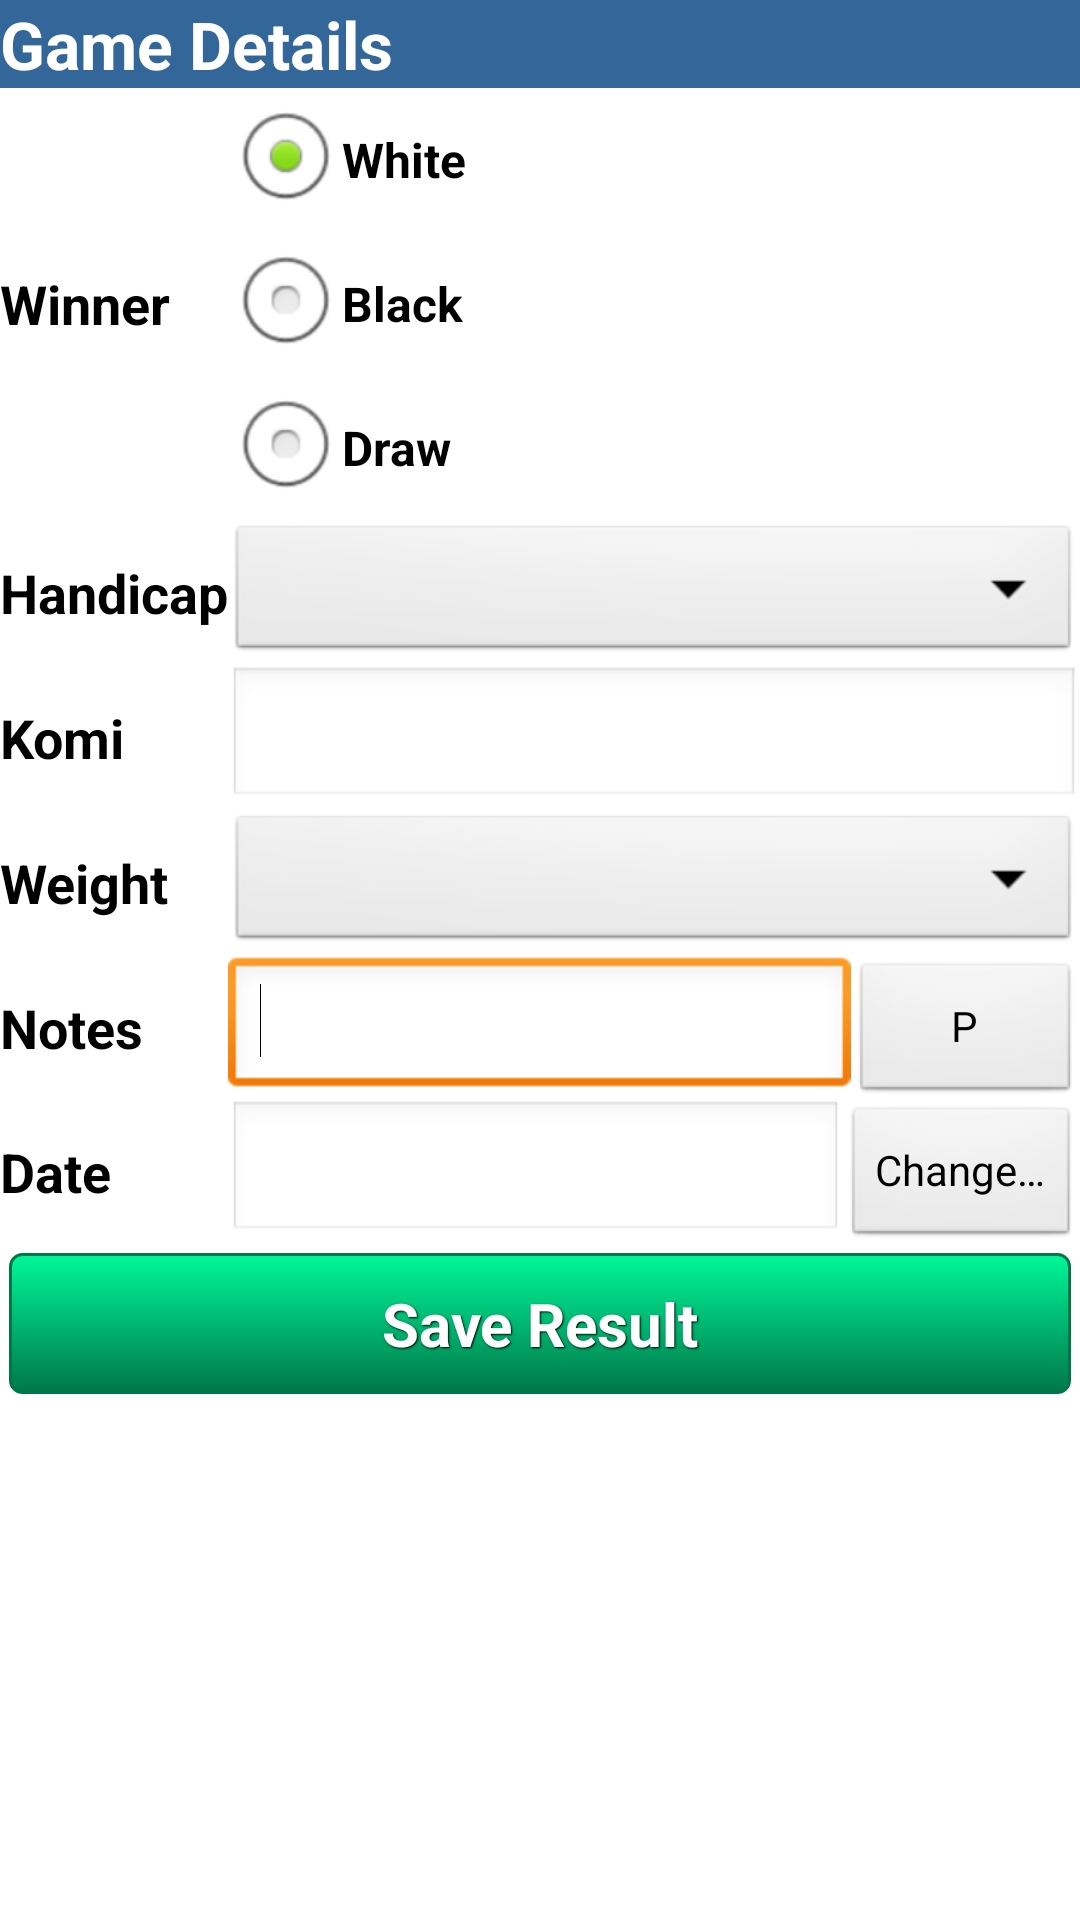

Here is an Android app screen rendered from its layout file. Give the layout XML and the strings, colors and styles it references.
<!-- AndroidManifest.xml: application theme android:Theme.NoTitleBar -->
<!-- res/layout/detail.xml -->
<?xml version="1.0" encoding="utf-8"?>

<LinearLayout xmlns:android="http://schemas.android.com/apk/res/android"
    android:layout_width="fill_parent"
    android:layout_height="fill_parent"
    android:background="#ffffff"
    android:orientation="vertical">

    <LinearLayout
        android:layout_width="match_parent"
        android:layout_height="wrap_content"
        android:background="#336699">


        <TextView
            android:id="@+id/txtSelectFavouritePlayers"
            android:layout_width="wrap_content"
            android:layout_height="wrap_content"
            android:background="#336699"
            android:text="@string/game_details"
            android:textAppearance="?android:attr/textAppearanceLarge"
            android:textStyle="bold" />

    </LinearLayout>

    <TableLayout
        android:layout_width="match_parent"
        android:layout_height="wrap_content">


        <TableRow
            android:id="@+id/tableRow5"
            android:layout_width="wrap_content"
            android:layout_height="wrap_content">

            <TextView
                android:id="@+id/TextView05"
                android:layout_width="wrap_content"
                android:layout_height="wrap_content"
                android:focusable="false"
                android:text="@string/winner_text_label"
                android:textColor="#000000"
                android:textStyle="bold"
                android:textAppearance="?android:attr/textAppearanceMedium"
                android:layout_gravity="center_vertical" />

            <LinearLayout
                android:layout_width="match_parent"
                android:layout_height="wrap_content">

                <RadioGroup
                    android:id="@+id/RadioGroup01"
                    android:layout_width="wrap_content"
                    android:layout_height="wrap_content"
                    android:visibility="visible">


                    <RadioButton
                        android:id="@+id/radioWhite"
                        android:layout_width="wrap_content"
                        android:layout_height="wrap_content"
                        android:checked="true"
                        android:textColor="#000000"
                        android:textStyle="bold"
                        android:text="White" />


                    <RadioButton
                        android:id="@+id/radioBlack"
                        android:layout_width="wrap_content"
                        android:layout_height="wrap_content"
                        android:textColor="#000000"
                        android:textStyle="bold"
                        android:text="Black" />


                    <RadioButton
                        android:id="@+id/radioDraw"
                        android:layout_width="wrap_content"
                        android:layout_height="wrap_content"
                        android:textColor="#000000"
                        android:textStyle="bold"
                        android:text="Draw" />

                </RadioGroup>
            </LinearLayout>
        </TableRow>

        <TableRow
            android:id="@+id/tableRow2"
            android:layout_width="wrap_content"
            android:layout_height="wrap_content">

            <TextView
                android:id="@+id/TextView02"
                android:layout_width="wrap_content"
                android:layout_height="wrap_content"
                android:text="@string/handicap_text_label"
                android:textColor="#000000"
                android:textStyle="bold"
                android:textAppearance="?android:attr/textAppearanceMedium"
                android:layout_gravity="center_vertical" />


            <Spinner
                android:id="@+id/spinnerHandicap"
                android:layout_width="wrap_content"
                android:layout_height="wrap_content"
                android:layout_weight="1"
                android:clipToPadding="false"
                android:entries="@array/handicaplist"
                android:prompt="@string/handicap_prompt" />

        </TableRow>


        <TableRow
            android:id="@+id/tableRow1"
            android:layout_width="wrap_content"
            android:layout_height="wrap_content">

            <TextView
                android:id="@+id/TextView01"
                android:layout_width="wrap_content"
                android:layout_height="wrap_content"
                android:focusable="false"
                android:text="@string/komi_text_label"
                android:textColor="#000000"
                android:textStyle="bold"
                android:textAppearance="?android:attr/textAppearanceMedium"
                android:layout_gravity="center_vertical" />


            <EditText
                android:id="@+id/txtKomi"
                android:layout_width="wrap_content"
                android:layout_height="wrap_content"
                android:layout_weight="1"
                android:ems="10"
                android:inputType="numberSigned|numberDecimal" />

        </TableRow>

        <TableRow
            android:id="@+id/tableRow4"
            android:layout_width="wrap_content"
            android:layout_height="wrap_content">

            <TextView
                android:id="@+id/TextView04"
                android:layout_width="wrap_content"
                android:layout_height="wrap_content"
                android:drawingCacheQuality="high"
                android:text="@string/weight_text_label"
                android:textColor="#000000"
                android:textStyle="bold"
                android:textAppearance="?android:attr/textAppearanceMedium"
                android:layout_gravity="center_vertical" />


            <Spinner
                android:id="@+id/spinnerWeight"
                android:layout_width="wrap_content"
                android:layout_height="wrap_content"
                android:layout_weight="1"
                android:clipToPadding="false"
                android:entries="@array/weightlist"
                android:prompt="@string/game_weight_prompt" />

        </TableRow>

        <TableRow
            android:id="@+id/tableRow3"
            android:layout_width="wrap_content"
            android:layout_height="wrap_content">

            <TextView
                android:id="@+id/TextView03"
                android:layout_width="wrap_content"
                android:layout_height="wrap_content"
                android:layout_gravity="center_vertical"
                android:focusable="false"
                android:text="@string/notes_text_label"
                android:textAppearance="?android:attr/textAppearanceMedium"
                android:textColor="#000000"
                android:textStyle="bold" />

            <EditText
                android:id="@+id/txtNotes"
                android:layout_width="wrap_content"
                android:layout_height="wrap_content"
                android:layout_weight="1"
                android:ems="10">

                <requestFocus />
            </EditText>

            <Button
                android:id="@+id/btnPrevious"
                android:layout_width="wrap_content"
                android:layout_height="wrap_content"
                android:layout_weight="1"
                android:text="P" />

        </TableRow>

        <TableRow
            android:id="@+id/tableRow6"
            android:layout_width="wrap_content"
            android:layout_height="wrap_content">

            <TextView
                android:id="@+id/TextView06"
                android:layout_width="wrap_content"
                android:layout_height="wrap_content"
                android:focusable="false"
                android:text="@string/date_text_label"
                android:textColor="#000000"
                android:textStyle="bold"
                android:textAppearance="?android:attr/textAppearanceMedium"
                android:layout_gravity="center_vertical" />


            <EditText
                android:id="@+id/txtDate"
                android:layout_width="wrap_content"
                android:layout_height="wrap_content"
                android:layout_weight="1"
                android:ems="10"
                android:inputType="numberDecimal" />


            <Button
                android:id="@+id/btnChangeDate"
                android:layout_width="wrap_content"
                android:layout_height="wrap_content"
                android:text="@string/change_date" />

        </TableRow>

    </TableLayout>

    <RelativeLayout
        android:layout_width="match_parent"
        android:layout_height="wrap_content">


        <Button
            android:id="@+id/btnSaveResult"
            style="@style/ButtonText"
            android:background="@drawable/green_button"
            android:layout_width="fill_parent"
            android:layout_height="wrap_content"
            android:layout_centerHorizontal="true"
            android:text="@string/save_game"
            android:textStyle="bold" />

    </RelativeLayout>

</LinearLayout>
<!-- resources referenced by this layout -->
<resources>
  <!-- drawable green_button (drawable) -->
  <?xml version="1.0" encoding="utf-8"?>
  
  <selector xmlns:android="http://schemas.android.com/apk/res/android">
      <item android:state_pressed="true" >
          <shape>
              <solid
                  android:color="#00f799" />
              <stroke
                  android:width="1dp"
                  android:color="#007749" />
              <corners
                  android:radius="3dp" />
              <padding
                  android:left="10dp"
                  android:top="10dp"
                  android:right="10dp"
                  android:bottom="10dp" />
          </shape>
      </item>
      <item>
          <shape>
              <gradient
                  android:startColor="#00f799"
                  android:endColor="#007749"
                  android:angle="270" />
              <stroke
                  android:width="1dp"
                  android:color="#007749" />
              <corners
                  android:radius="4dp" />
              <padding
                  android:left="10dp"
                  android:top="10dp"
                  android:right="10dp"
                  android:bottom="10dp" />
          </shape>
      </item>
  </selector>
  <string name="change_date">Change…</string>
  <string name="date_text_label">Date</string>
  <string name="game_details">Game Details</string>
  <string name="game_weight_prompt">Enter game weight</string>
  <string name="handicap_prompt">Black stones on board before White\'s first move</string>
  <string name="handicap_text_label">Handicap</string>
  <string name="komi_text_label">Komi</string>
  <string name="notes_text_label">Notes</string>
  <string name="save_game">Save Result</string>
  <string name="weight_text_label">Weight</string>
  <string name="winner_text_label">Winner</string>
  <style name="ButtonText">
          <item name="android:layout_width">fill_parent</item>
          <item name="android:layout_height">wrap_content</item>
          <item name="android:textColor">#ffffff</item>
          <item name="android:gravity">center</item>
          <item name="android:layout_margin">3dp</item>
          <item name="android:textSize">20sp</item>
          <item name="android:textStyle">bold</item>
          <item name="android:shadowColor">#000000</item>
          <item name="android:shadowDx">1</item>
          <item name="android:shadowDy">1</item>
          <item name="android:shadowRadius">1</item>
      </style>
</resources>
